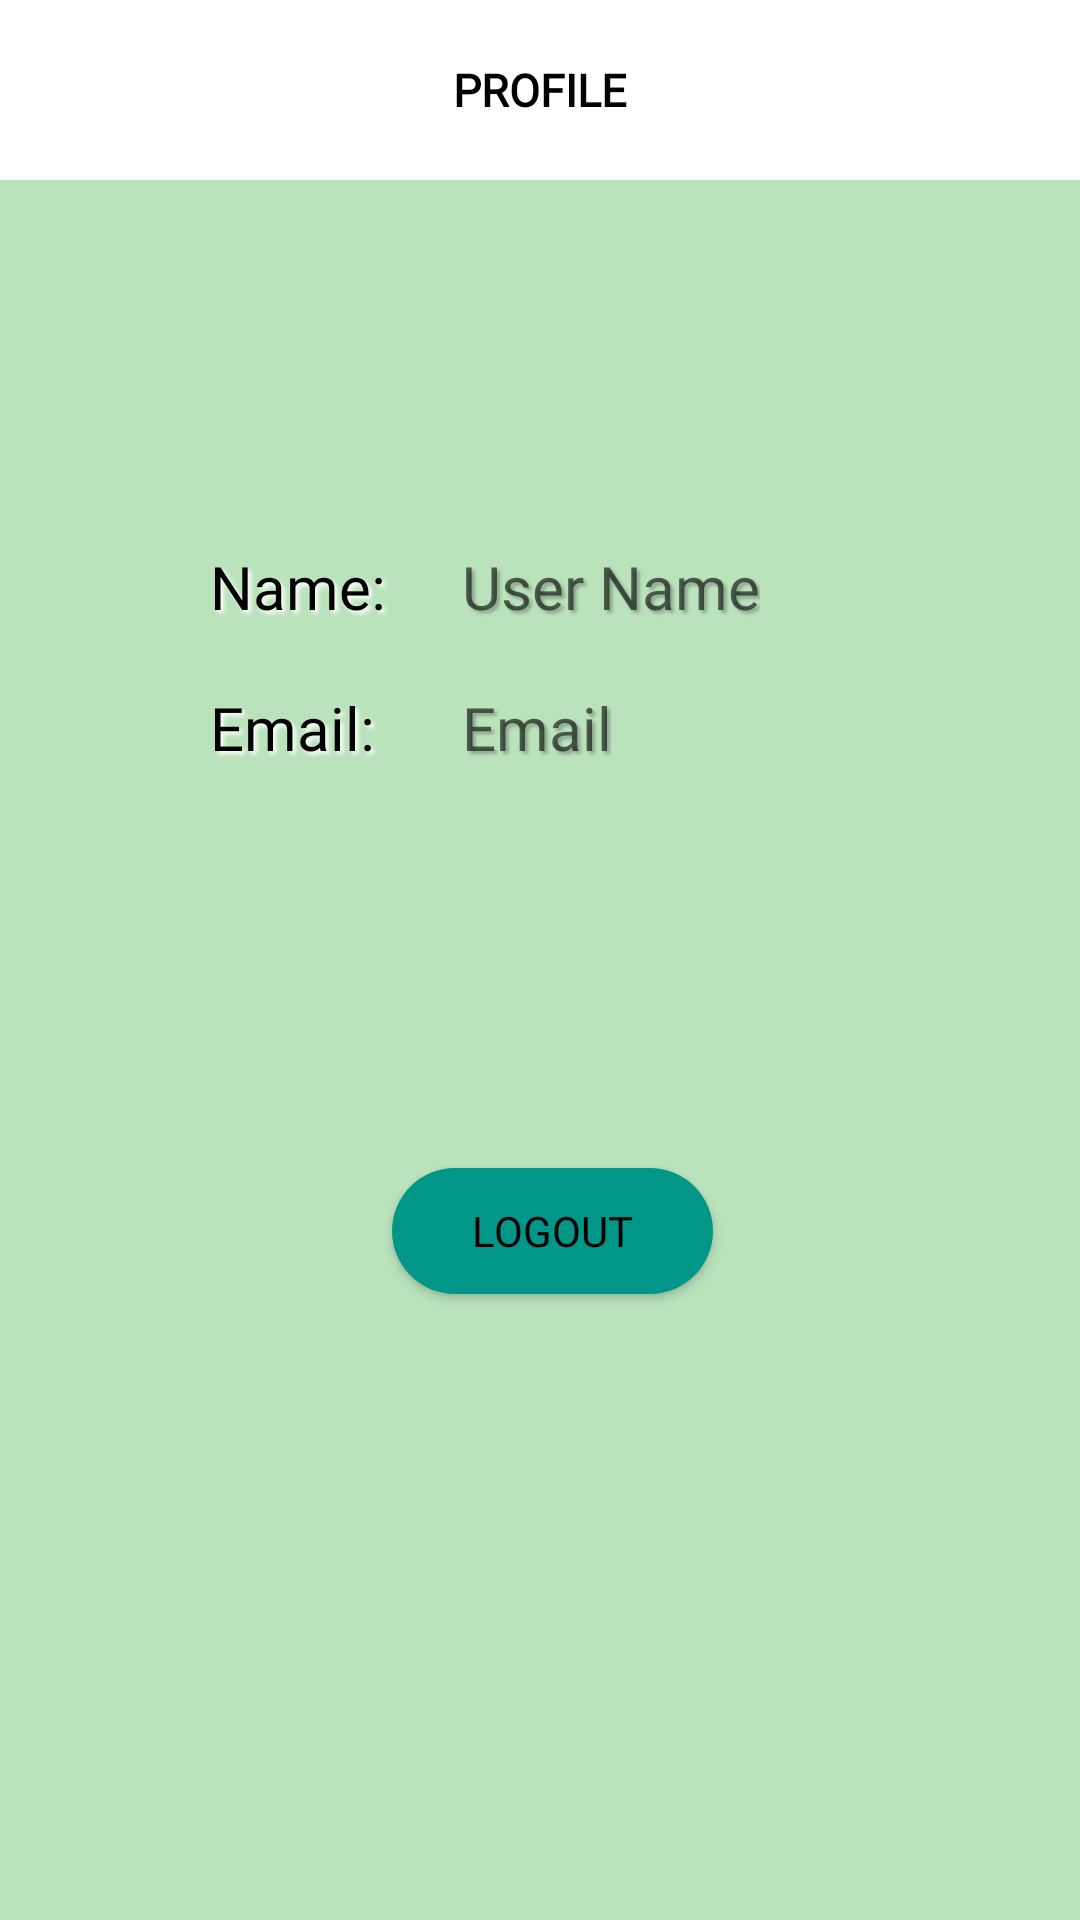

Android layout source for this screen:
<!-- AndroidManifest.xml: application theme Theme.Paidapp -->
<!-- res/layout/activity_profile.xml -->
<?xml version="1.0" encoding="utf-8"?>
<androidx.constraintlayout.widget.ConstraintLayout xmlns:android="http://schemas.android.com/apk/res/android"
    xmlns:app="http://schemas.android.com/apk/res-auto"
    xmlns:tools="http://schemas.android.com/tools"
    android:layout_width="match_parent"
    android:layout_height="match_parent"
    android:background="@color/background"
    tools:context=".Profile">

    <TextView
        android:id="@+id/profile"
        android:fontFamily="@font/acme"
        android:layout_width="match_parent"
        android:layout_height="60dp"
        android:background="@color/white"
        android:gravity="center_vertical"
        android:text="PROFILE"
        android:textAlignment="center"
        android:textColor="@color/black"
        android:textSize="15dp"
        android:textStyle="bold"
        app:layout_constraintEnd_toEndOf="parent"
        app:layout_constraintHorizontal_bias="0.0"
        app:layout_constraintStart_toStartOf="parent"
        app:layout_constraintTop_toTopOf="parent"
        tools:ignore="RtlCompat" />

    <ImageView
        android:id="@+id/arrowb2"
        android:layout_width="45dp"
        android:layout_height="49dp"
        android:layout_gravity="center"
        android:layout_margin="10dp"
        android:padding="10dp"
        android:src="@drawable/arrow"
        app:layout_constraintBottom_toBottomOf="parent"
        app:layout_constraintEnd_toEndOf="parent"
        app:layout_constraintHorizontal_bias="0.0"
        app:layout_constraintStart_toStartOf="parent"
        app:layout_constraintTop_toTopOf="parent"
        app:layout_constraintVertical_bias="0.0" />

    <ImageView
        android:id="@+id/imag"
        android:layout_width="62dp"
        android:layout_height="67dp"
        android:layout_marginTop="35dp"
        android:src="@drawable/profile"
        app:layout_constraintBottom_toTopOf="@id/name"
        app:layout_constraintEnd_toEndOf="parent"
        app:layout_constraintStart_toStartOf="parent"
        app:layout_constraintTop_toBottomOf="@id/profile"/>

    <LinearLayout
        android:id="@+id/name"
        android:layout_width="match_parent"
        android:layout_height="wrap_content"
        android:layout_marginTop="20dp"
        android:paddingLeft="70dp"
        app:layout_constraintTop_toBottomOf="@id/imag"
        app:layout_constraintBottom_toTopOf="@id/email"
        app:layout_constraintStart_toStartOf="parent"
        app:layout_constraintEnd_toEndOf="parent">

        <TextView
            android:id="@+id/textView5"
            android:layout_width="64dp"
            android:layout_height="wrap_content"
            android:text="Name:"
            android:textColor="#000000"
            android:textSize="20dp"
            android:fontFamily="@font/acme"
            android:elevation="15dp"
            android:shadowColor="#FFFFFF"
            android:shadowDx="3"
            android:shadowDy="3"
            android:shadowRadius="3"
            app:layout_constraintBottom_toBottomOf="parent"
            app:layout_constraintEnd_toEndOf="parent"
            app:layout_constraintHorizontal_bias="0.123"
            app:layout_constraintStart_toStartOf="parent"
            app:layout_constraintTop_toTopOf="parent"
            app:layout_constraintVertical_bias="0.254" />

        <TextView
            android:id="@+id/username"
            android:layout_width="wrap_content"
            android:layout_height="wrap_content"
            android:layout_marginLeft="20dp"
            android:fontFamily="@font/acme"
            android:hint="User Name"
            android:textColor="#000000"
            android:textSize="20dp"
            android:elevation="15dp"
            android:shadowColor="#41000000"
            android:shadowDx="3"
            android:shadowDy="3"
            android:shadowRadius="2"
            app:layout_constraintBottom_toBottomOf="parent"
            app:layout_constraintHorizontal_bias="0.219"
            app:layout_constraintStart_toEndOf="@id/textView5"
            app:layout_constraintTop_toTopOf="parent"
            app:layout_constraintVertical_bias="0.254" />
    </LinearLayout>



    <LinearLayout
        android:id="@+id/email"
        android:layout_width="match_parent"
        android:layout_height="wrap_content"
        android:layout_marginTop="20dp"
        android:paddingLeft="70dp"
        android:orientation="horizontal"
        app:layout_constraintBottom_toTopOf="@id/Plantname"
        app:layout_constraintStart_toStartOf="parent"
        app:layout_constraintEnd_toEndOf="parent"
        app:layout_constraintTop_toBottomOf="@id/name">

        <TextView
            android:id="@+id/textView27"
            android:layout_width="64dp"
            android:layout_height="wrap_content"
            android:text="Email:"
            android:fontFamily="@font/acme"
            android:textColor="#000000"
            android:textSize="20dp"
            android:elevation="15dp"
            android:shadowColor="#FFFFFF"
            android:shadowDx="3"
            android:shadowDy="3"
            android:shadowRadius="3"
            app:layout_constraintBottom_toBottomOf="parent"
            app:layout_constraintEnd_toEndOf="parent"
            app:layout_constraintHorizontal_bias="0.123"
            app:layout_constraintStart_toStartOf="parent"
            app:layout_constraintTop_toTopOf="parent"
            app:layout_constraintVertical_bias="0.324" />

        <TextView
            android:id="@+id/mailID"
            android:layout_width="wrap_content"
            android:layout_height="wrap_content"
            android:layout_marginLeft="20dp"
            android:hint="Email"
            android:fontFamily="@font/acme"
            android:textColor="#000000"
            android:textSize="20dp"
            android:elevation="15dp"
            android:shadowColor="#41000000"
            android:shadowDx="3"
            android:shadowDy="3"
            android:shadowRadius="2"
            app:layout_constraintBottom_toBottomOf="parent"
            app:layout_constraintHorizontal_bias="0.247"
            app:layout_constraintStart_toEndOf="@id/textView27"
            app:layout_constraintTop_toTopOf="parent"
            app:layout_constraintVertical_bias="0.324" />

    </LinearLayout>



    <LinearLayout
        android:id="@+id/Plantname"
        android:layout_width="match_parent"
        android:layout_height="wrap_content"
        android:layout_marginTop="20dp"
        android:paddingLeft="70dp"
        android:orientation="horizontal"
        app:layout_constraintEnd_toEndOf="parent"
        app:layout_constraintStart_toStartOf="parent"
        app:layout_constraintTop_toBottomOf="@id/email">



    </LinearLayout>


    <Button
        android:id="@+id/Logout"
        android:layout_width="107dp"
        android:layout_height="42dp"
        android:background="@drawable/blueborder"
        android:text="LOGOUT"
        android:fontFamily="@font/acme"
        android:textColor="@color/black"
        app:layout_constraintBottom_toBottomOf="parent"
        app:layout_constraintEnd_toEndOf="parent"
        app:layout_constraintHorizontal_bias="0.516"
        app:layout_constraintStart_toStartOf="parent"
        app:layout_constraintTop_toTopOf="parent"
        app:layout_constraintVertical_bias="0.651" />


</androidx.constraintlayout.widget.ConstraintLayout>
<!-- resources referenced by this layout -->
<resources>
  <color name="background">#BAE3BC</color>
  <color name="black">#FF000000</color>
  <color name="white">#FFFFFFFF</color>
  <!-- drawable blueborder (drawable) -->
  <?xml version="1.0" encoding="utf-8"?>
  <layer-list xmlns:android="http://schemas.android.com/apk/res/android">
      <item>
          <shape android:shape="rectangle">
              <solid android:color="#009688"/>
              <corners android:radius="25sp"/>
          </shape>
      </item>
  </layer-list>
  <style name="Theme.Paidapp" parent="Theme.AppCompat.Light.NoActionBar">
          
          <item name="colorPrimary">@color/colorAccent</item>
          <item name="colorPrimaryVariant">#1FCA9B</item>
          <item name="colorOnPrimary">@color/colorPrimary</item>
          
          <item name="colorSecondary">@color/colorPrimary</item>
          <item name="colorSecondaryVariant">@color/colorPrimaryDark</item>
          <item name="colorOnSecondary">@color/black</item>
          
          <item name="android:statusBarColor" tools:targetApi="l">?attr/colorPrimaryVariant</item>
          
      </style>
  <color name="colorAccent">#ADCBE3</color>
  <color name="colorPrimary">#E7EFF6</color>
  <color name="colorPrimaryDark">#74ACD8</color>
</resources>
